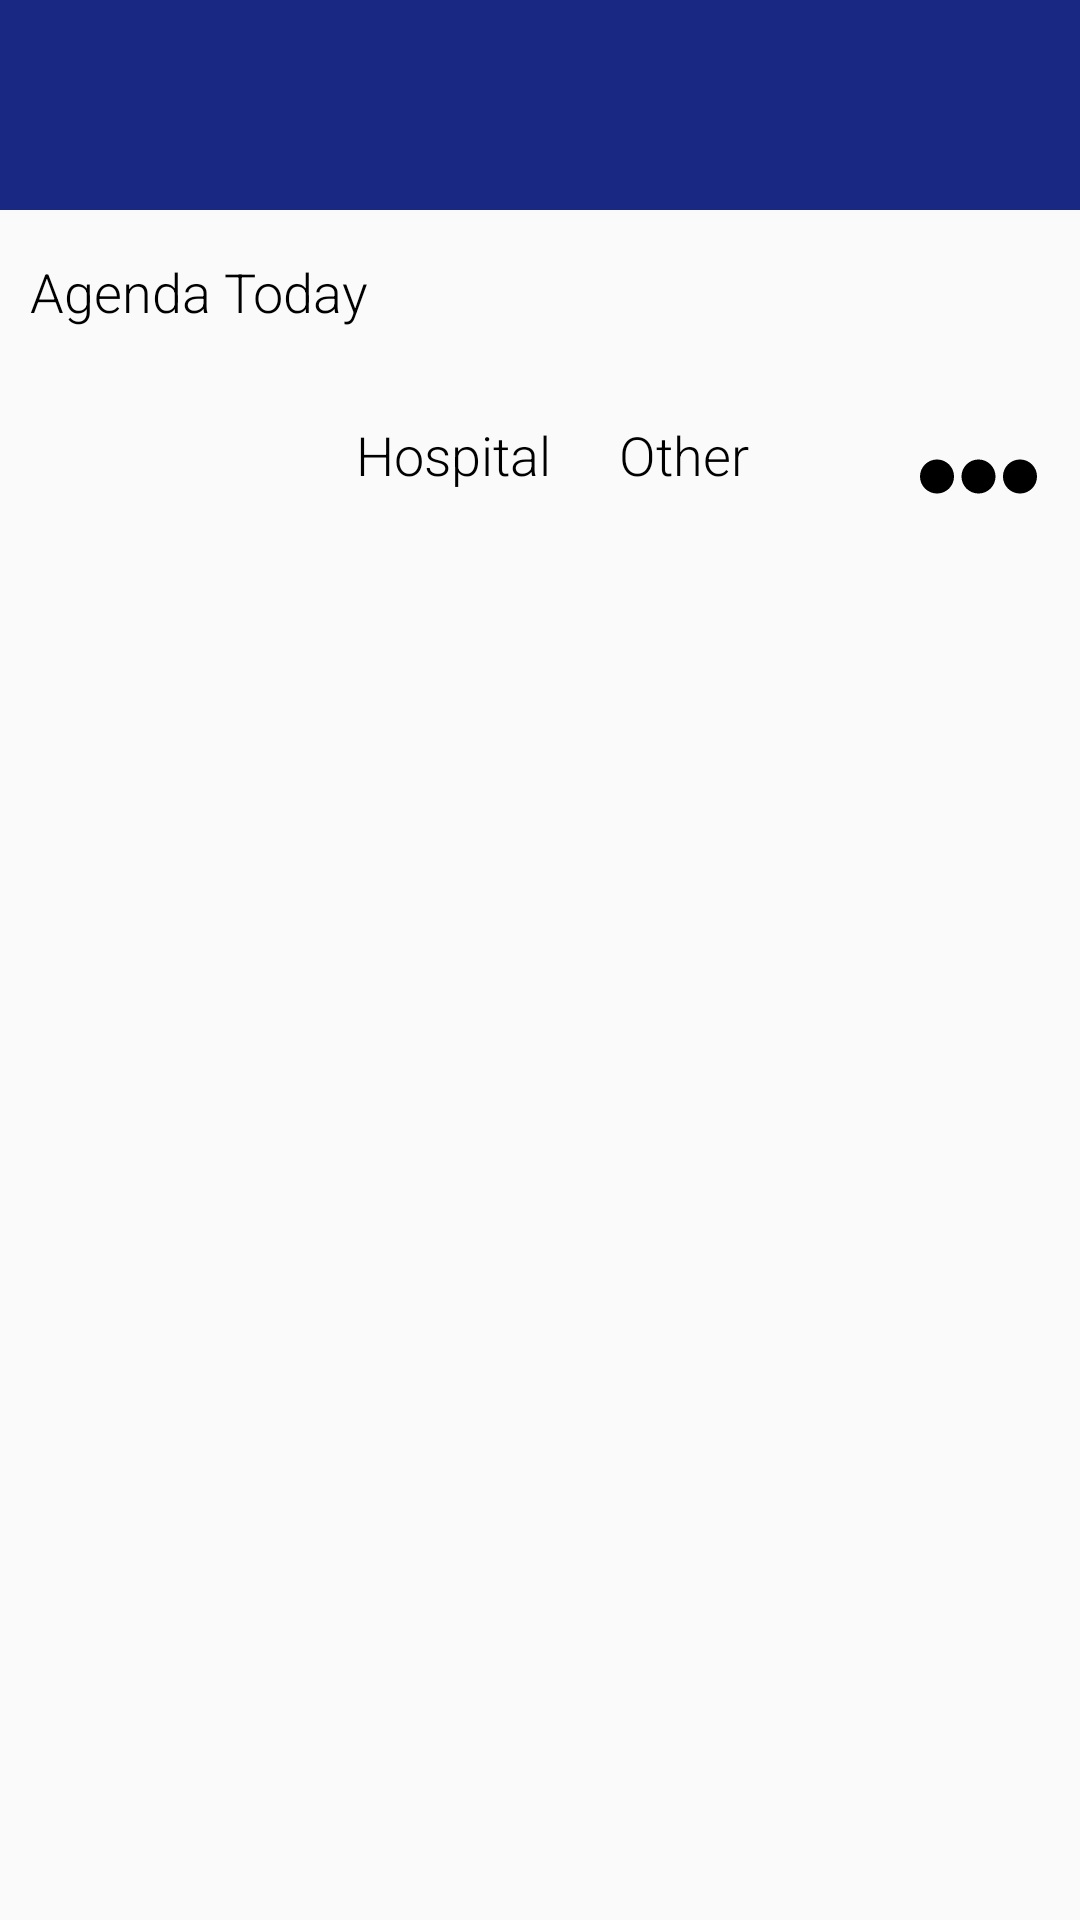

Reconstruct the res/layout file that produces this screen, plus the resources it refers to.
<!-- AndroidManifest.xml: application theme AppTheme.NoActionBar -->
<!-- res/layout/fragment_dashboard.xml -->
<?xml version="1.0" encoding="utf-8"?>
<androidx.constraintlayout.widget.ConstraintLayout xmlns:android="http://schemas.android.com/apk/res/android"
    xmlns:app="http://schemas.android.com/apk/res-auto"
    xmlns:tools="http://schemas.android.com/tools"
    android:layout_width="match_parent"
    android:layout_height="match_parent"
    tools:context="cs.fhict.org.hospitalceo.ui.dashboard.DashboardFragment">

    <include
        android:id="@+id/include"
        layout="@layout/app_toolbar"
        app:layout_constraintEnd_toEndOf="parent"
        app:layout_constraintStart_toStartOf="parent"
        app:layout_constraintTop_toTopOf="parent" />

    <TextView
        android:id="@+id/tvAgenda"
        style="@style/RobotoTextViewStyle"
        android:layout_width="wrap_content"
        android:layout_height="wrap_content"
        android:layout_marginStart="10dp"
        android:layout_marginLeft="10dp"
        android:layout_marginTop="15dp"
        android:text="@string/res_celebrate"
        android:textAllCaps="false"
        android:textSize="18sp"
        app:layout_constraintBottom_toTopOf="@+id/recyclerViewAgenda"
        app:layout_constraintStart_toStartOf="parent"
        app:layout_constraintTop_toBottomOf="@+id/include" />

    <androidx.recyclerview.widget.RecyclerView
        android:id="@+id/recyclerViewAgenda"
        android:layout_width="0dp"
        android:layout_height="wrap_content"
        android:layout_marginTop="10dp"
        android:orientation="horizontal"
        app:layout_constraintBottom_toTopOf="@+id/notificationsMenu"
        app:layout_constraintEnd_toEndOf="parent"
        app:layout_constraintStart_toStartOf="parent"
        app:layout_constraintTop_toBottomOf="@+id/tvAgenda" />

    <TextView
        android:id="@+id/tvHospital"
        style="@style/RobotoTextViewStyle"
        android:layout_width="wrap_content"
        android:layout_height="wrap_content"
        android:layout_marginTop="5dp"
        android:layout_marginBottom="5dp"
        android:text="@string/res_hospital"
        android:textSize="18sp"
        app:layout_constraintBottom_toTopOf="@+id/depNotificationsRecyclerView"
        app:layout_constraintEnd_toStartOf="@+id/notificationsMenu"
        app:layout_constraintHorizontal_bias="0.5"
        app:layout_constraintStart_toStartOf="parent"
        app:layout_constraintTop_toBottomOf="@+id/recyclerViewAgenda" />

    <TextView
        android:id="@+id/tvOther"
        style="@style/RobotoTextViewStyle"
        android:layout_width="wrap_content"
        android:layout_height="wrap_content"
        android:layout_marginTop="5dp"
        android:layout_marginEnd="30dp"
        android:layout_marginRight="30dp"
        android:layout_marginBottom="15dp"
        android:text="@string/res_other"
        android:textSize="18sp"
        app:layout_constraintBottom_toTopOf="@+id/depNotificationsRecyclerView"
        app:layout_constraintEnd_toStartOf="@+id/notificationsMenu"
        app:layout_constraintHorizontal_bias="0.5"
        app:layout_constraintStart_toEndOf="@id/tvHospital"
        app:layout_constraintTop_toBottomOf="@+id/recyclerViewAgenda" />

    <androidx.recyclerview.widget.RecyclerView
        android:id="@+id/depNotificationsRecyclerView"
        android:layout_width="0dp"
        android:layout_height="0dp"
        android:layout_marginStart="1dp"
        android:layout_marginLeft="1dp"
        android:layout_marginTop="10dp"
        android:layout_marginEnd="1dp"
        android:layout_marginRight="1dp"
        app:layout_constraintBottom_toBottomOf="parent"
        app:layout_constraintEnd_toEndOf="parent"
        app:layout_constraintStart_toStartOf="parent"
        app:layout_constraintTop_toBottomOf="@+id/tvHospital" />

    <ImageView
        android:id="@+id/notificationsMenu"
        android:layout_width="48dp"
        android:layout_height="39dp"
        android:layout_marginTop="20dp"
        android:layout_marginEnd="10dp"
        android:layout_marginRight="10dp"

        android:layout_marginBottom="15dp"
        app:layout_constraintBottom_toTopOf="@+id/depNotificationsRecyclerView"
        app:layout_constraintEnd_toEndOf="parent"
        app:layout_constraintTop_toBottomOf="@+id/recyclerViewAgenda"
        app:srcCompat="@drawable/ic_dots_horizontal" />
</androidx.constraintlayout.widget.ConstraintLayout>
<!-- res/layout/app_toolbar.xml (included above) -->
<?xml version="1.0" encoding="utf-8"?>
<androidx.constraintlayout.widget.ConstraintLayout xmlns:android="http://schemas.android.com/apk/res/android"
    xmlns:app="http://schemas.android.com/apk/res-auto"
    xmlns:tools="http://schemas.android.com/tools"
    android:layout_width="match_parent"
    android:layout_height="wrap_content">

    <android.widget.Toolbar
        android:id="@+id/toolbar"
        android:layout_width="match_parent"
        android:layout_height="70dp"
        android:background="@color/colorPrimary"
        app:layout_constraintBottom_toBottomOf="parent"
        app:layout_constraintEnd_toEndOf="parent"
        app:layout_constraintHorizontal_bias="0"
        app:layout_constraintStart_toStartOf="parent"
        app:layout_constraintTop_toTopOf="parent"
        app:titleTextColor="@color/colorWhite" />

</androidx.constraintlayout.widget.ConstraintLayout>
<!-- resources referenced by this layout -->
<resources>
  <color name="colorPrimary">#182883</color>
  <color name="colorWhite">#ffffff</color>
  <!-- drawable ic_dots_horizontal (drawable) -->
  <vector android:height="56dp" android:viewportHeight="992"
      android:viewportWidth="992" android:width="56dp" xmlns:android="http://schemas.android.com/apk/res/android">
      <path android:fillColor="#FF000000" android:pathData="M144.3,496m-144.3,0a144.3,144.3 0,1 1,288.6 0a144.3,144.3 0,1 1,-288.6 0"/>
      <path android:fillColor="#FF000000" android:pathData="M496,496m-144.3,0a144.3,144.3 0,1 1,288.6 0a144.3,144.3 0,1 1,-288.6 0"/>
      <path android:fillColor="#FF000000" android:pathData="M847.7,496m-144.3,0a144.3,144.3 0,1 1,288.6 0a144.3,144.3 0,1 1,-288.6 0"/>
  </vector>
  <string name="res_celebrate">Agenda Today</string>
  <string name="res_hospital">Hospital</string>
  <string name="res_other">Other</string>
  <style name="RobotoTextViewStyle" parent="android:Widget.TextView">
          <item name="fontFamily">sans-serif-light</item>
          <item name="android:textColor">@color/colorBlack</item>
      </style>
  <style name="AppTheme.NoActionBar">
          <item name="windowActionBar">false</item>
          <item name="windowNoTitle">true</item>
      </style>
  <color name="colorBlack">#000000</color>
</resources>
